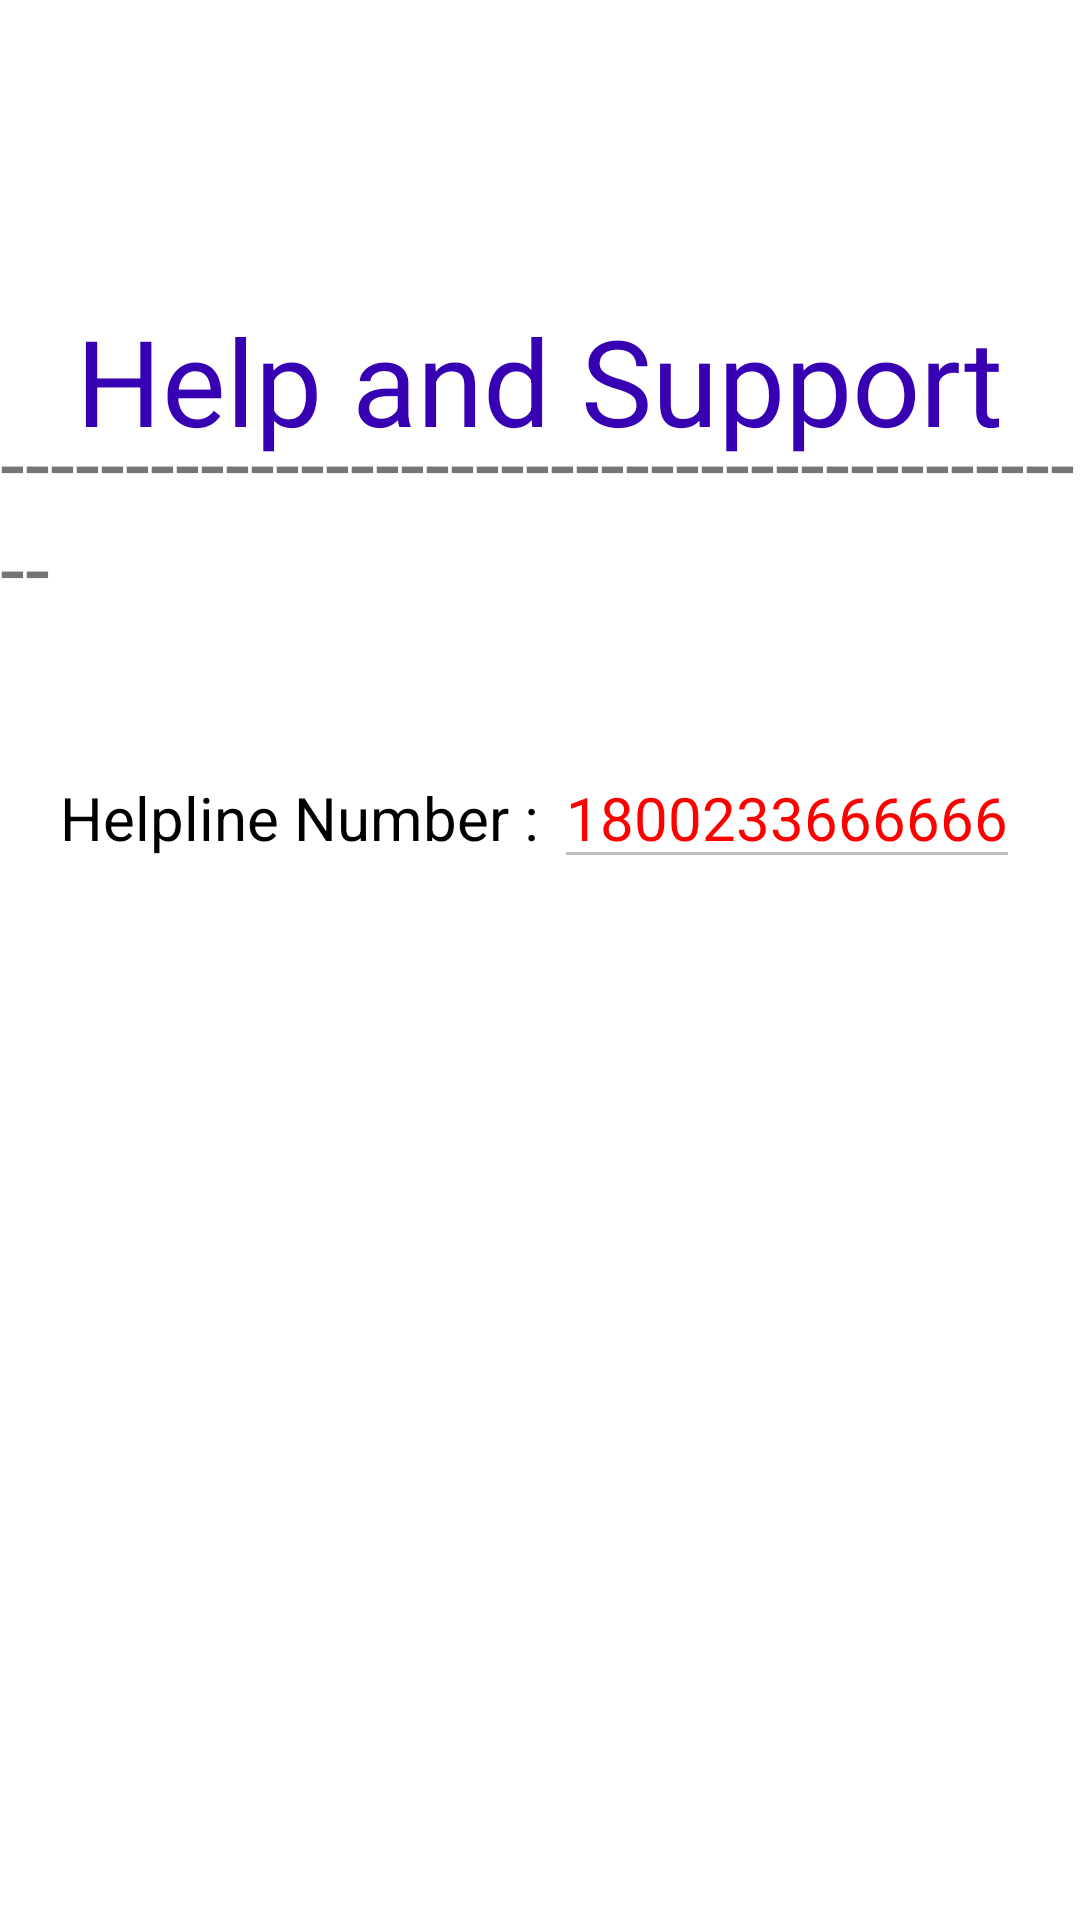

Write the Android layout XML for this screen, with the resource values it uses.
<!-- AndroidManifest.xml: application theme Theme.BusTicketBooking -->
<!-- res/layout/fragment_help_and_support.xml -->
<?xml version="1.0" encoding="utf-8"?>
<FrameLayout xmlns:android="http://schemas.android.com/apk/res/android"
    xmlns:tools="http://schemas.android.com/tools"
    android:layout_width="match_parent"
    android:layout_height="match_parent"
    android:background="#fff"
    tools:context=".help_and_support">

    <RelativeLayout
        android:layout_width="match_parent"
        android:layout_height="match_parent">

        <TextView
            android:id="@+id/help1"
            android:layout_width="wrap_content"
            android:layout_height="wrap_content"
            android:text="Help and Support"
            android:layout_marginTop="100dp"
            android:layout_centerHorizontal="true"
            android:textColor="@color/purple_700"
            android:textSize="40dp" />

        <TextView
            android:id="@+id/line"
            android:layout_width="wrap_content"
            android:layout_height="wrap_content"
            android:layout_marginTop="-20dp"
            android:layout_centerHorizontal="true"
            android:text="---------------------------------------------"
            android:textSize="30dp"
            android:layout_below="@+id/help1"/>

        <TextView
            android:id="@+id/number"
            android:layout_width="wrap_content"
            android:layout_height="wrap_content"
            android:layout_below="@+id/line"
            android:layout_marginLeft="20dp"
            android:layout_alignParentStart="true"
            android:layout_marginTop="50dp"
            android:text="Helpline Number : "
            android:textColor="@color/black"
            android:textSize="20dp" />

        <EditText
            android:layout_width="wrap_content"
            android:layout_height="wrap_content"
            android:layout_below="@+id/line"
            android:layout_alignRight="@+id/number"
            android:layout_alignParentEnd="true"
            android:layout_marginTop="40dp"
            android:layout_marginEnd="20dp"
            android:layout_marginRight="-157dp"
            android:enabled="false"
            android:inputType="phone"
            android:text="1800233666666"
            android:textColor="#FF0000"
            android:textSize="20dp" />

    </RelativeLayout>
</FrameLayout>
<!-- resources referenced by this layout -->
<resources>
  <color name="black">#FF000000</color>
  <color name="purple_700">#FF3700B3</color>
  <style name="Theme.BusTicketBooking" parent="Theme.MaterialComponents.DayNight.NoActionBar">
          
          <item name="colorPrimary">@color/purple_500</item>
          <item name="colorPrimaryVariant">@color/purple_700</item>
          <item name="colorOnPrimary">@color/white</item>
          
          <item name="colorSecondary">@color/teal_200</item>
          <item name="colorSecondaryVariant">@color/teal_700</item>
          <item name="colorOnSecondary">@color/black</item>
          
          <item name="android:statusBarColor">?attr/colorPrimaryVariant</item>
          
      </style>
  <color name="purple_500">#FF6200EE</color>
  <color name="white">#FFF300</color>
  <color name="teal_200">#FF03DAC5</color>
  <color name="teal_700">#FF018786</color>
</resources>
